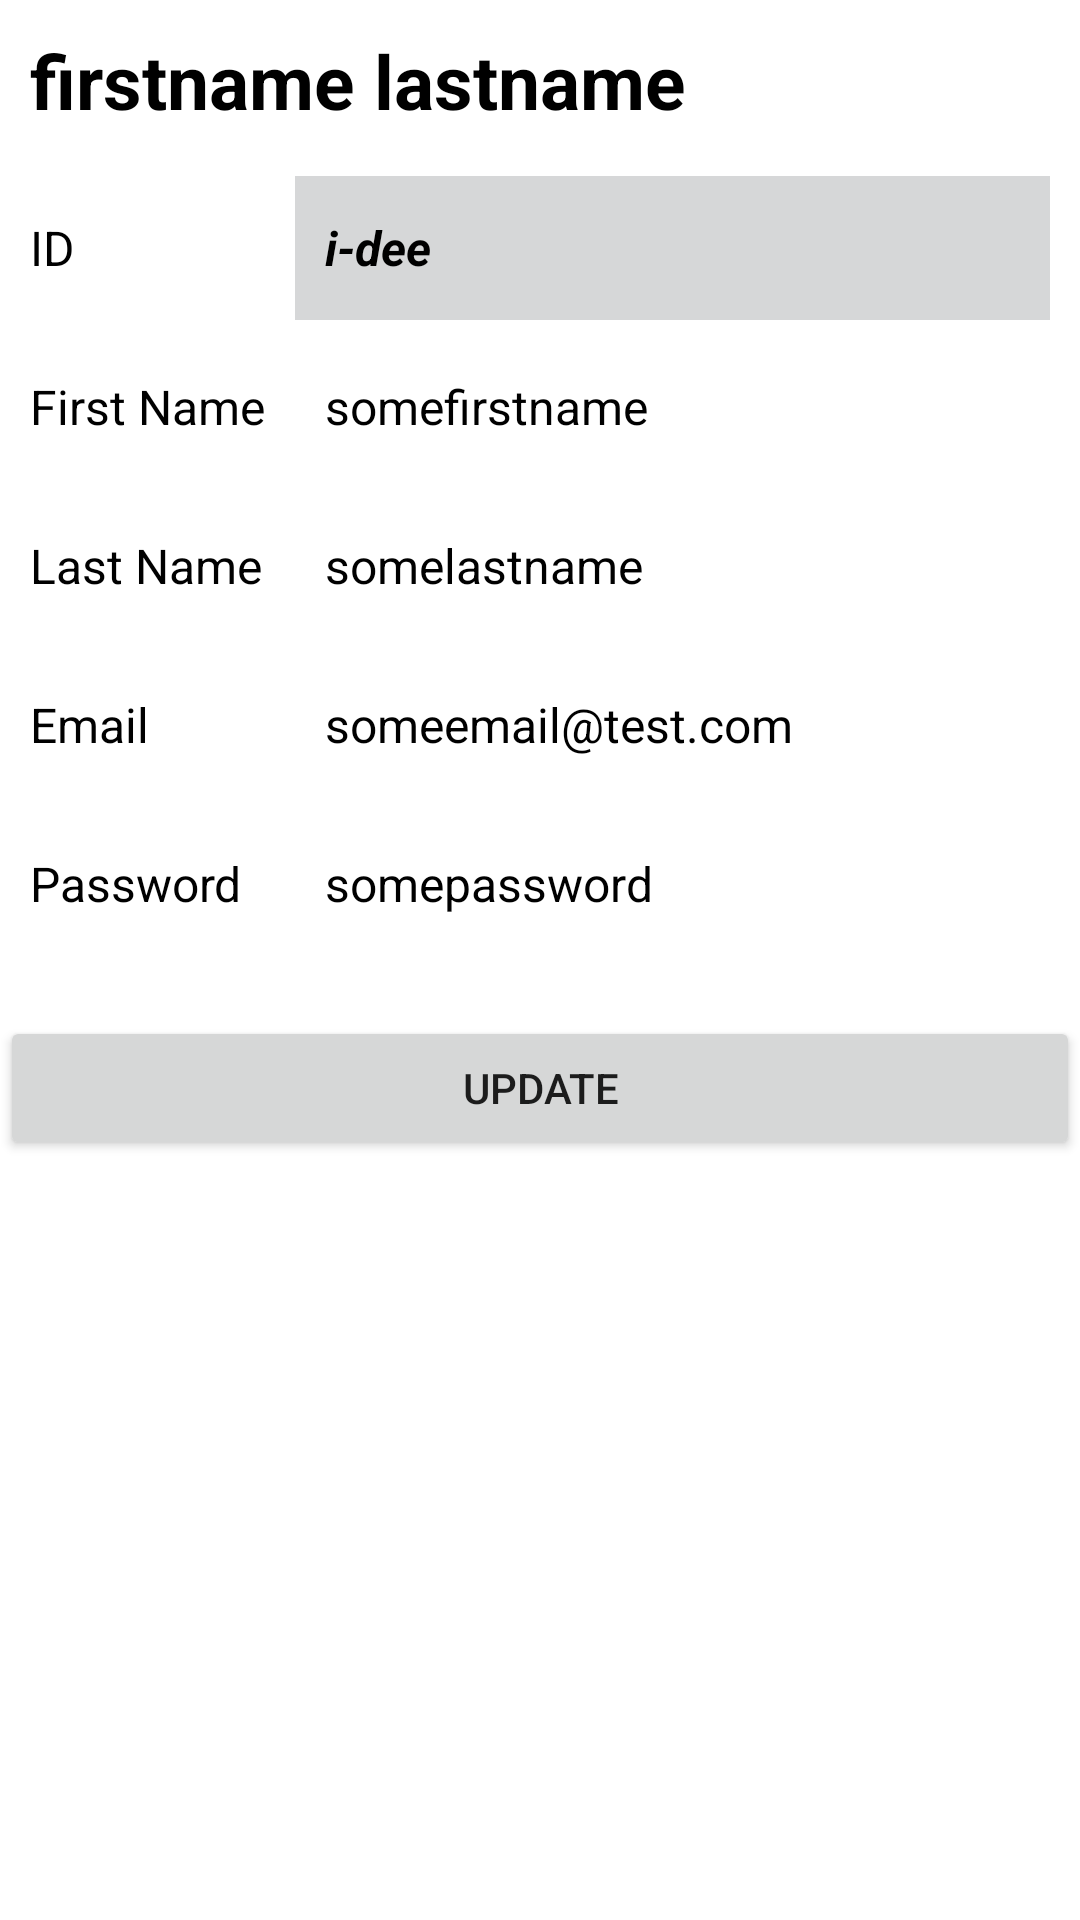

The Android layout XML behind this screen, and the referenced resources:
<!-- AndroidManifest.xml: application theme Theme.BestInstituteOfStudies -->
<!-- res/layout/activity_edit_student_details.xml -->
<?xml version="1.0" encoding="utf-8"?>
<ScrollView xmlns:android="http://schemas.android.com/apk/res/android"
    android:layout_width="fill_parent"
    android:layout_height="fill_parent"
    android:background="@drawable/border">

    <LinearLayout
        android:layout_width="fill_parent"
        android:layout_height="fill_parent"
        android:orientation="vertical"
        android:paddingTop="10dp">

        <TextView
            android:id="@+id/studentFullName"
            android:layout_width="match_parent"
            android:layout_height="match_parent"
            android:layout_gravity="center_vertical"
            android:paddingLeft="10dp"
            android:text="firstname lastname"
            android:textColor="#000000"
            android:textSize="25dp"
            android:textStyle="bold" />

        <TableLayout
            android:layout_width="match_parent"
            android:layout_height="match_parent"
            android:paddingLeft="10dp"
            android:paddingTop="15dp"
            android:paddingRight="10dp"
            android:paddingBottom="15dp"
            android:stretchColumns="1">

            <TableRow
                android:layout_width="match_parent"
                android:layout_height="match_parent"
                android:paddingBottom="5dp">

                <TextView
                    android:id="@+id/studentId"
                    android:layout_width="wrap_content"
                    android:layout_height="48dp"
                    android:gravity="center_vertical"
                    android:paddingRight="10dp"
                    android:paddingBottom="10dp"
                    android:text="ID"
                    android:textColor="#000000"
                    android:textSize="16dp"></TextView>

                <TextView
                    android:id="@+id/idNotEditable"
                    android:layout_width="match_parent"
                    android:layout_height="48dp"
                    android:background="#5C8F9193"
                    android:gravity="center_vertical"
                    android:paddingLeft="10dp"
                    android:state_enabled="false"
                    android:text="i-dee"
                    android:textColor="#000000"
                    android:textSize="16dp"
                    android:textStyle="bold|italic"></TextView>
            </TableRow>

            <TableRow android:paddingBottom="5dp">

                <TextView
                    android:id="@+id/studentFirstName"
                    android:layout_width="wrap_content"
                    android:layout_height="48dp"
                    android:gravity="center_vertical"
                    android:paddingRight="10dp"
                    android:paddingBottom="10dp"
                    android:text="First Name"
                    android:textColor="#000000"
                    android:textSize="16dp"></TextView>

                <EditText
                    android:id="@+id/editStudentFirstName"
                    android:layout_width="match_parent"
                    android:layout_height="48dp"
                    android:background="@drawable/border"
                    android:gravity="center_vertical"
                    android:paddingLeft="10dp"
                    android:text="somefirstname"
                    android:textColor="#000000"
                    android:textSize="16dp"></EditText>
            </TableRow>

            <TableRow android:paddingBottom="5dp">

                <TextView
                    android:id="@+id/studentLastName"
                    android:layout_width="wrap_content"
                    android:layout_height="48dp"
                    android:gravity="center_vertical"
                    android:paddingRight="10dp"
                    android:paddingBottom="10dp"
                    android:text="Last Name"
                    android:textColor="#000000"
                    android:textSize="16dp"></TextView>

                <EditText
                    android:id="@+id/editStudentLastName"
                    android:layout_width="match_parent"
                    android:layout_height="48dp"
                    android:background="@drawable/border"
                    android:gravity="center_vertical"
                    android:paddingLeft="10dp"
                    android:text="somelastname"
                    android:textColor="#000000"
                    android:textSize="16dp"></EditText>
            </TableRow>

            <TableRow android:paddingBottom="5dp">

                <TextView
                    android:id="@+id/studentEmail"
                    android:layout_width="wrap_content"
                    android:layout_height="48dp"
                    android:gravity="center_vertical"
                    android:paddingRight="10dp"
                    android:paddingBottom="10dp"
                    android:text="Email"
                    android:textColor="#000000"
                    android:textSize="16dp"></TextView>

                <EditText
                    android:id="@+id/editStudentEmail"
                    android:layout_width="match_parent"
                    android:layout_height="48dp"
                    android:background="@drawable/border"
                    android:gravity="center_vertical"
                    android:paddingLeft="10dp"
                    android:text="someemail@test.com"
                    android:textColor="#000000"
                    android:textSize="16dp"></EditText>
            </TableRow>

            <TableRow android:paddingBottom="5dp">

                <TextView
                    android:id="@+id/studentPassword"
                    android:layout_width="wrap_content"
                    android:layout_height="48dp"
                    android:gravity="center_vertical"
                    android:paddingRight="10dp"
                    android:paddingBottom="10dp"
                    android:text="Password"
                    android:textColor="#000000"
                    android:textSize="16dp"></TextView>

                <EditText
                    android:id="@+id/editStudentPassword"
                    android:layout_width="match_parent"
                    android:layout_height="48dp"
                    android:background="@drawable/border"
                    android:gravity="center_vertical"
                    android:paddingLeft="10dp"
                    android:text="somepassword"
                    android:textColor="#000000"
                    android:textSize="16dp"></EditText>
            </TableRow>

        </TableLayout>

        <Button
            android:id="@+id/updateStudentDetails"
            android:layout_width="match_parent"
            android:layout_height="wrap_content"
            android:text="update" />

    </LinearLayout>

</ScrollView>
<!-- resources referenced by this layout -->
<resources>
  <style name="Theme.BestInstituteOfStudies" parent="Theme.MaterialComponents.DayNight.DarkActionBar">
          
          <item name="colorPrimary">@color/purple_500</item>
          <item name="colorPrimaryVariant">@color/purple_700</item>
          <item name="colorOnPrimary">@color/white</item>
          
          <item name="colorSecondary">@color/teal_200</item>
          <item name="colorSecondaryVariant">@color/teal_700</item>
          <item name="colorOnSecondary">@color/black</item>
          
          <item name="android:statusBarColor" tools:targetApi="l">?attr/colorPrimaryVariant</item>
          
  
      </style>
  <!-- not gathered from this repository: default colours our renderer supplied (Android Studio template values) -->
  <color name="purple_500">#FF6200EE</color>
  <color name="purple_700">#FF3700B3</color>
  <color name="teal_200">#FF03DAC5</color>
  <color name="teal_700">#FF018786</color>
  <color name="black">#FF000000</color>
  <color name="white">#FFFFFFFF</color>
</resources>
